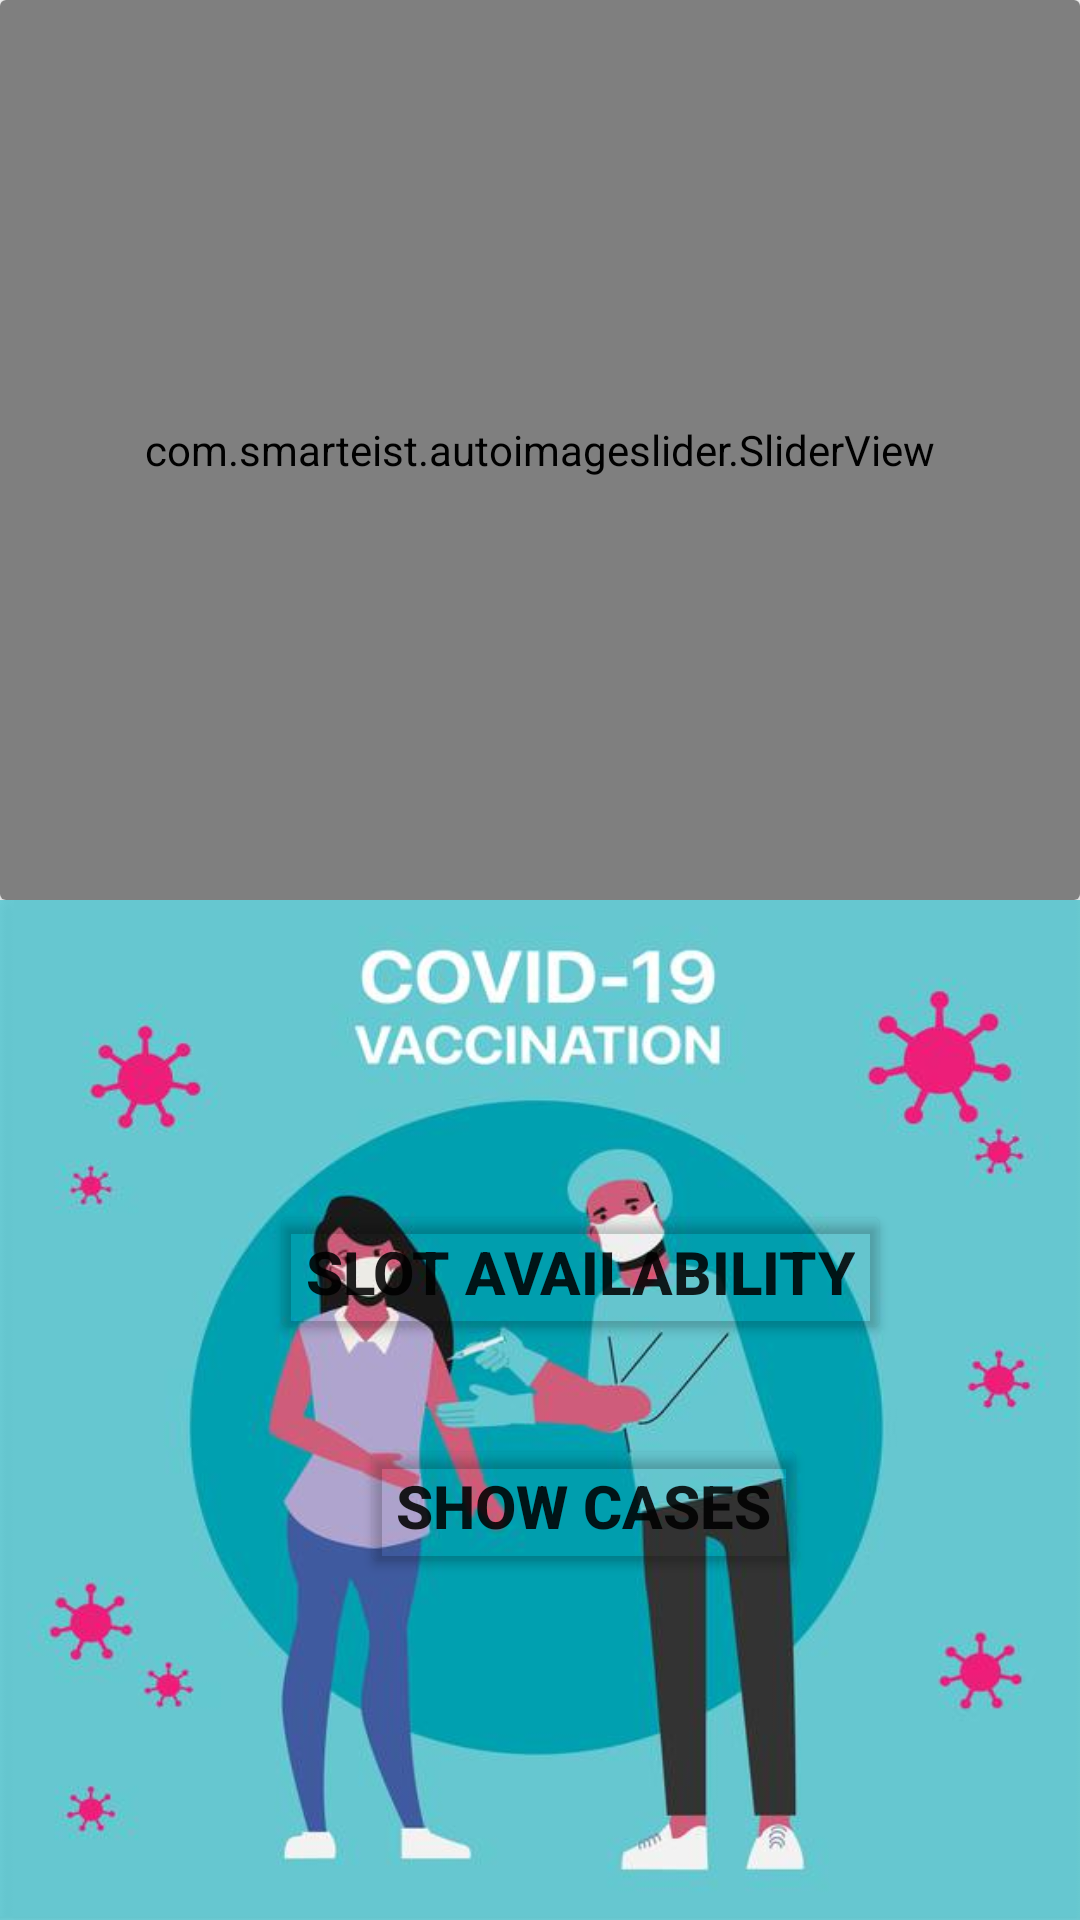

Here is an Android app screen rendered from its layout file. Give the layout XML and the strings, colors and styles it references.
<!-- AndroidManifest.xml: application theme Theme.VaccineAvilabilityTracker -->
<!-- res/layout/activity_main.xml -->
<LinearLayout xmlns:android="http://schemas.android.com/apk/res/android"
    xmlns:app="http://schemas.android.com/apk/res-auto"
    xmlns:tools="http://schemas.android.com/tools"
    android:layout_width="match_parent"
    android:layout_height="match_parent"
    tools:context=".MainActivity"
    android:orientation="vertical">



    <LinearLayout
        android:layout_width="match_parent"
        android:layout_height="wrap_content">

        <androidx.cardview.widget.CardView
            android:layout_width="match_parent"
            android:layout_height="wrap_content">
            <com.smarteist.autoimageslider.SliderView
                android:id="@+id/imageSlider"
                android:layout_width="match_parent"
                android:layout_height="300dp"
                app:sliderAnimationDuration="600"
                app:sliderAutoCycleDirection="back_and_forth"
                app:sliderAutoCycleEnabled="true"
                app:sliderIndicatorAnimationDuration="600"
                app:sliderIndicatorGravity="center_horizontal|bottom"
                app:sliderIndicatorMargin="15dp"
                app:sliderIndicatorOrientation="horizontal"
                app:sliderIndicatorPadding="3dp"
                app:sliderIndicatorRadius="2dp"
                app:sliderIndicatorSelectedColor="#5A5A5A"
                app:sliderIndicatorUnselectedColor="#FFF"
                app:sliderScrollTimeInSec="1"
                app:sliderStartAutoCycle="true" />

        </androidx.cardview.widget.CardView>
    </LinearLayout>


   <RelativeLayout
       android:layout_width="match_parent"
       android:layout_height="match_parent"
       android:background="@drawable/vaccine5">

       <Button
           android:id="@+id/btnCheck"
           android:layout_width="wrap_content"
           android:layout_height="wrap_content"
           android:layout_marginStart="90dp"
           android:layout_marginTop="100dp"
           android:backgroundTint="@color/cardview_shadow_end_color"
           android:text="@string/slot_availability"
           android:textSize="20sp"
           android:textStyle="bold" />
       <Button
           android:id="@+id/btnCheck1"
           android:layout_width="wrap_content"
           android:layout_height="wrap_content"
           android:backgroundTint="@color/cardview_shadow_end_color"
           android:text="@string/show_cases"
           android:textSize="20sp"
           android:textStyle="bold"
           android:layout_marginStart="120dp"
           android:layout_marginTop="30dp"
           android:layout_below="@id/btnCheck"/>

   </RelativeLayout>


</LinearLayout>
<!-- resources referenced by this layout -->
<resources>
  <!-- drawable vaccine5: jpg bitmap (drawable, 33763 bytes) -->
  <string name="show_cases">SHOW CASES</string>
  <string name="slot_availability">Slot availability</string>
  <style name="Theme.VaccineAvilabilityTracker" parent="Theme.MaterialComponents.DayNight.DarkActionBar">
          
          <item name="colorPrimary">@color/purple_500</item>
          <item name="colorPrimaryVariant">@color/purple_700</item>
          <item name="colorOnPrimary">@color/white</item>
          
          <item name="colorSecondary">@color/teal_200</item>
          <item name="colorSecondaryVariant">@color/teal_700</item>
          <item name="colorOnSecondary">@color/black</item>
          
          <item name="android:statusBarColor" tools:targetApi="l">?attr/colorPrimaryVariant</item>
          
      </style>
  <color name="purple_500">#FF6200EE</color>
  <color name="purple_700">#FF3700B3</color>
  <color name="white">#FFFFFFFF</color>
  <color name="teal_200">#FF03DAC5</color>
  <color name="teal_700">#FF018786</color>
  <color name="black">#FF000000</color>
</resources>
